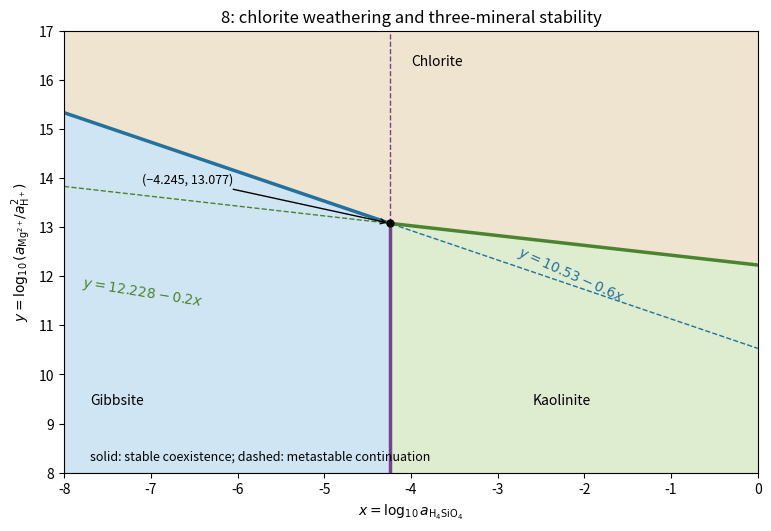

Source code (Python): (Note: this script raises an exception after producing the figure.)
"""Mass-action boundaries and the stable lower envelope for Question 8."""
from pathlib import Path
import numpy as np
import matplotlib
matplotlib.use("Agg")
import matplotlib.pyplot as plt

x=np.linspace(-8,0,1201)
g=(52.65-3*x)/5
k=(61.14-x)/5
xt=-8.49/2
yt=(52.65-3*xt)/5
fig,ax=plt.subplots(figsize=(7.6,5.2),layout="constrained")
ax.fill_between(x,np.maximum(g,k),17,color="#e7d9bc",alpha=.7)
ax.fill_between(x,8,np.maximum(g,k),where=x<xt,color="#b8d7ed",alpha=.65)
ax.fill_between(x,8,np.maximum(g,k),where=x>=xt,color="#d0e5bc",alpha=.7)
for yy,col,mask in [(g,"#24719c",x<=xt),(k,"#4b842e",x>=xt)]:
 ax.plot(x,yy,color=col,ls="--",lw=1)
 ax.plot(x[mask],yy[mask],color=col,lw=2.5)
ax.plot([xt,xt],[8,yt],color="#72458d",lw=2.5)
ax.plot([xt,xt],[yt,17],color="#72458d",ls="--",lw=1)
ax.scatter([xt],[yt],color="k",s=25,zorder=5)
ax.text(-7.7,9.4,"Gibbsite")
ax.text(-2.6,9.4,"Kaolinite")
ax.text(-4.0,16.3,"Chlorite")
ax.text(-7.8,11.4,r"$y=12.228-0.2x$",rotation=-9,color="#4b842e")
ax.text(-2.8,11.5,r"$y=10.53-0.6x$",rotation=-24,color="#24719c")
ax.annotate("(−4.245, 13.077)", (xt,yt),(-7.1,13.9),arrowprops={"arrowstyle":"->"},fontsize=9)
ax.text(-7.7,8.25,"solid: stable coexistence; dashed: metastable continuation",fontsize=9)
ax.set(xlim=(-8,0),ylim=(8,17),xlabel=r"$x=\log_{10}a_{\mathrm{H_4SiO_4}}$",ylabel=r"$y=\log_{10}(a_{\mathrm{Mg}^{2+}}/a_{\mathrm{H}^+}^2)$",title="8: chlorite weathering and three-mineral stability")
fig.savefig(Path(__file__).with_suffix(".png").name,dpi=100,facecolor="white",transparent=False)
